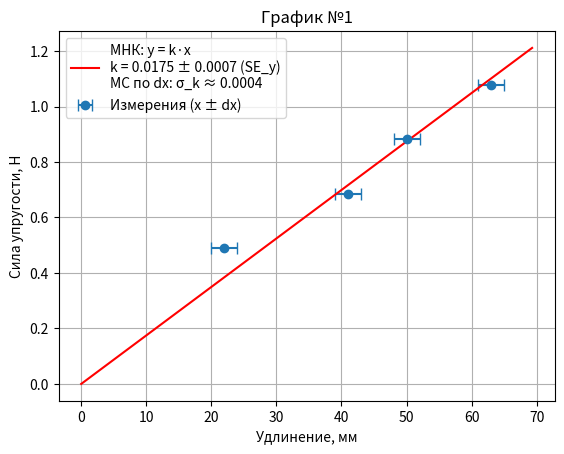
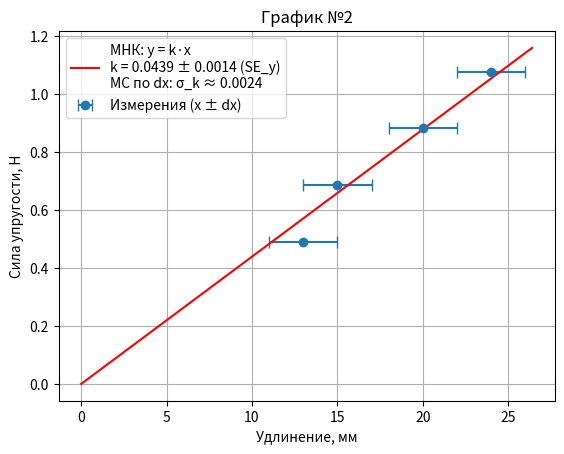
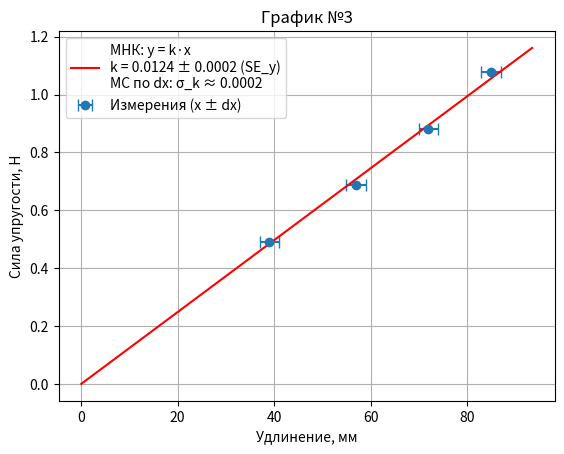
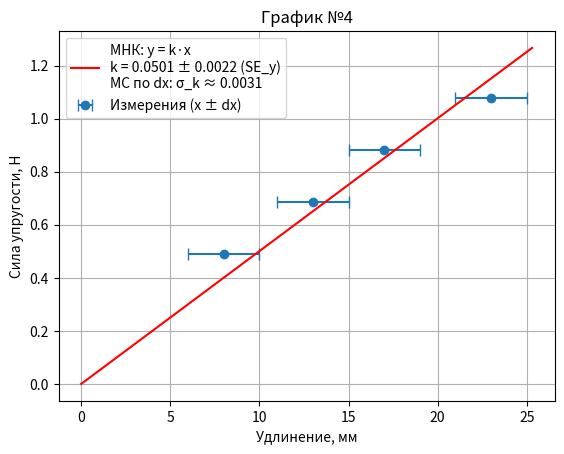

These figures' Python source, in order:
"""
Исправленная версия:
- модель: F = k * x (удлинение x в мм, сила F в Н)
- аналитический МНК для наклона через ноль:
- стандартная ошибка наклона из регрессии
- оценка влияния погрешности dx на k через Monte-Carlo
- корректный вывод и построение графиков с горизонтальными погрешностями
"""
import numpy as np
import matplotlib.pyplot as plt

all_x = ((22, 41, 50, 63),
         (13, 15, 20, 24),
         (39, 57, 72, 85),
         ( 8, 13, 17, 23))
all_y = (0.490, 0.686, 0.882, 1.078)
dx = 2.0  # абсолютная погрешность по x (мм)
mc_samples = 5000  # количество итераций Monte-Carlo для оценки влияния dx

def fit_slope_through_origin(x, y):
    """
    МНК через начало координат (модель y = k * x):
    k = sum(x*y) / sum(x^2)
    Возвращает k и стандартную ошибку оценки k (предполагая погрешности в y).
    """
    x = np.asarray(x, dtype=float)
    y = np.asarray(y, dtype=float)
    denom = np.sum(x * x)
    if denom == 0:
        raise ValueError("Сумма квадратов x равна нулю — деление на ноль.")
    k = np.sum(x * y) / denom

    # Остатки и оценка дисперсии ошибки (если считать шум в y)
    residuals = y - k * x
    n = len(x)
    if n > 1:
        # несмещённая оценка дисперсии остатков
        sigma2 = np.sum(residuals**2) / (n - 1)
        # стандартная ошибка k (формула для модели через начало координат)
        # Var(k) = sigma2 / sum(x^2)
        se_k = np.sqrt(sigma2 / denom)
    else:
        se_k = np.nan

    return k, se_k, residuals

def mc_uncertainty_due_to_x(x, y, dx, samples=2000, random_seed=0):
    """
    Monte-Carlo: генерируем смещения x' ~ N(x, dx) и считаем распределение k.
    Возвращаем среднее и std для распределения k.
    """
    rng = np.random.default_rng(random_seed)
    x = np.asarray(x, dtype=float)
    y = np.asarray(y, dtype=float)
    ks = np.empty(samples)
    for i in range(samples):
        x_pert = x + rng.normal(0.0, dx, size=x.shape)
        denom = np.sum(x_pert * x_pert)
        if denom == 0:
            ks[i] = np.nan
        else:
            ks[i] = np.sum(x_pert * y) / denom
    ks = ks[~np.isnan(ks)]
    return np.mean(ks), np.std(ks), ks

# Итерация по каждому набору измерений
for i, x_set in enumerate(all_x):
    x = np.array(x_set, dtype=float)
    y = np.array(all_y, dtype=float)  # y одинаковы для всех наборов — похоже, это так по данным

    # Нарисуем точки с горизонтальными погрешностями
    plt.errorbar(x, y, xerr=dx, fmt='o', label='Измерения (x ± dx)', capsize=4)

    # Аналитическая подгонка
    k, se_k, residuals = fit_slope_through_origin(x, y)

    # Оценка влияния dx через Monte-Carlo
    mc_mean_k, mc_std_k, ks = mc_uncertainty_due_to_x(x, y, dx, samples=mc_samples, random_seed=42)

    # Подбор диапазона для линии
    x_plot = np.linspace(0, x.max() * 1.1, 300)
    y_plot = k * x_plot

    plt.plot(x_plot, y_plot, color='red', label=f'МНК: y = k·x\nk = {k:.4f} ± {se_k:.4f} (SE_y)\nMC по dx: σ_k ≈ {mc_std_k:.4f}')

    plt.xlabel('Удлинение, мм')
    plt.ylabel('Сила упругости, Н')
    plt.title(f'График №{i + 1}')
    plt.grid(True)
    plt.legend(loc='best')

    # Печатаем численные результаты
    print(f'Набор #{i+1}')
    print(f'  x: {x}')
    print(f'  y: {y}')
    print(f'  Найденный k = {k:.6f} Н/мм')
    print(f'  Стандартная ошибка наклона (предполагая шум в y): SE(k) = {se_k:.6f}')
    print(f'  Monte-Carlo (смещение x ~ N(0, {dx})) -> mean(k)={mc_mean_k:.6f}, std(k)={mc_std_k:.6f}')
    print(f'  Остатки (y - k*x): {residuals}\n')

    plt.show()

input("Нажмите Enter для выхода...")
